Labelled photos from "images", an image-classification folder in MIKIHERSHCOVITZ/ProductPrediction. The possible labels are: cakes cupcakes snack cakes, candy, chips pretzels snacks, chocolate, cookies biscuits, popcorn peanuts seeds related snacks.

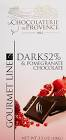
Label: chocolate

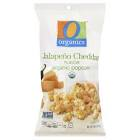
Label: popcorn peanuts seeds related snacks

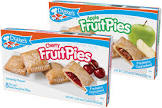
Label: cakes cupcakes snack cakes

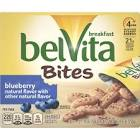
Label: cookies biscuits

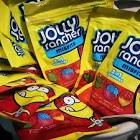
Label: candy

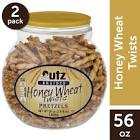
Label: chips pretzels snacks
